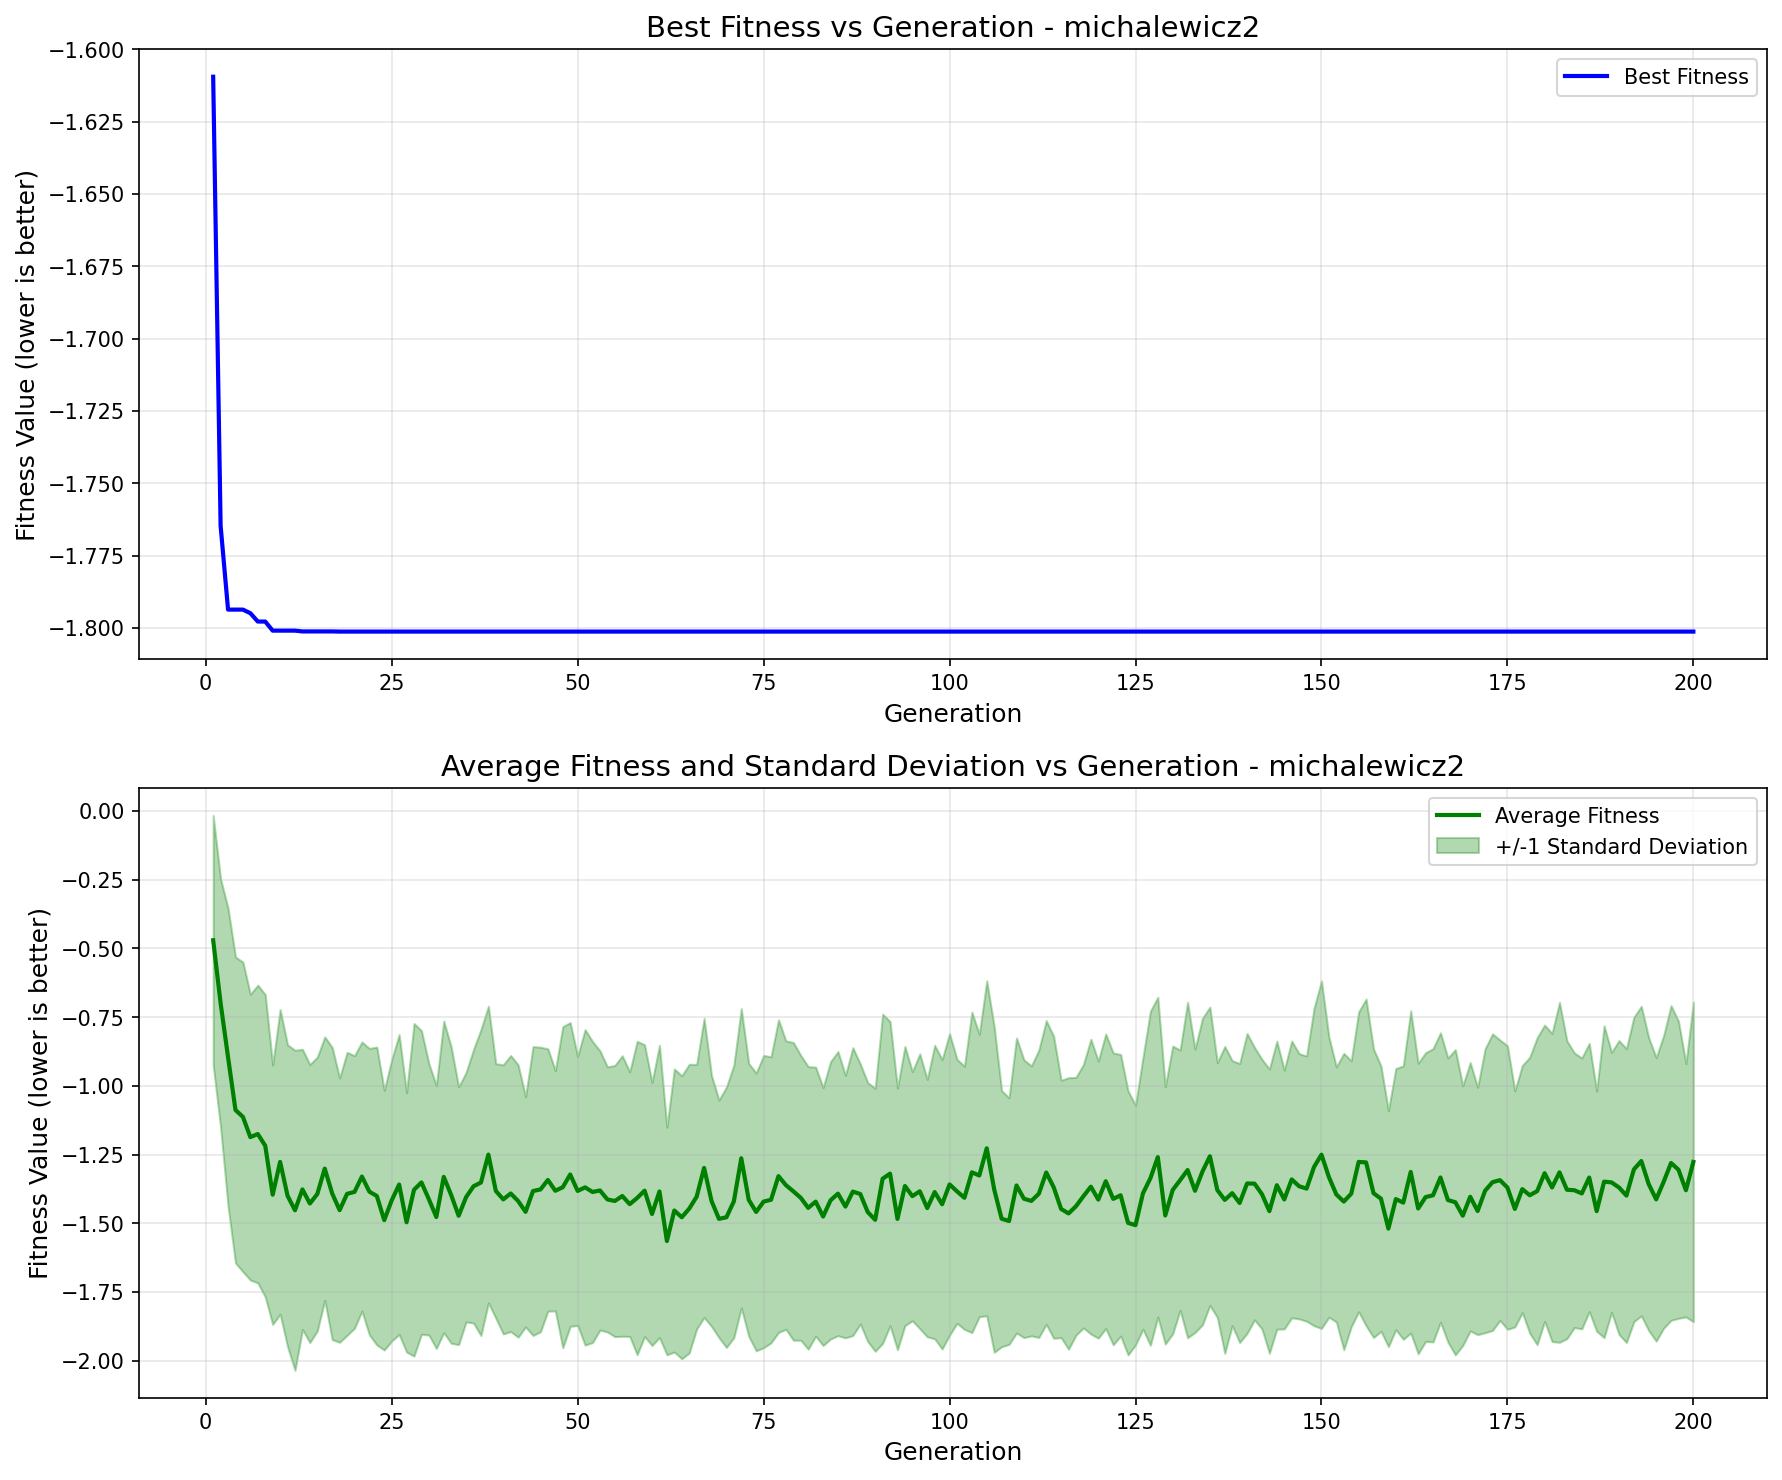

The table this chart was drawn from, first rows:
generation, best_fitness, best_individual, mean_fitness, std_dev
1, -1.609, [1, 0, 1, 1, 0, 0, 0, 0, 1, 1, 0, 0, 0, …, -0.4708, 0.4537
2, -1.765, [1, 0, 0, 2, 1, 1, 1, 1, 1, 1, 1, 1, 0, …, -0.6999, 0.4519
3, -1.794, [1, 0, 1, 1, 0, 0, 0, 2, 1, 1, 2, 1, 0, …, -0.8961, 0.542
4, -1.794, [1, 0, 1, 1, 0, 0, 0, 2, 1, 1, 2, 1, 0, …, -1.088, 0.5565
5, -1.794, [1, 0, 1, 1, 0, 0, 0, 2, 1, 1, 2, 1, 0, …, -1.113, 0.563
6, -1.795, [1, 0, 1, 1, 0, 0, 1, 1, 1, 1, 1, 2, 0, …, -1.187, 0.5196
7, -1.798, [1, 0, 1, 1, 0, 1, 0, 0, 0, 0, 1, 3, 0, …, -1.176, 0.5414
8, -1.798, [1, 0, 1, 1, 0, 1, 0, 0, 0, 0, 1, 3, 0, …, -1.218, 0.5499
9, -1.801, [1, 0, 0, 2, 1, 2, 1, 0, 1, 1, 2, 2, 0, …, -1.396, 0.4717
10, -1.801, [1, 0, 0, 2, 1, 2, 1, 0, 1, 1, 2, 2, 0, …, -1.277, 0.554
11, -1.801, [1, 0, 0, 2, 1, 2, 1, 0, 1, 1, 2, 2, 0, …, -1.4, 0.5491
12, -1.801, [1, 0, 0, 2, 1, 2, 1, 0, 1, 1, 2, 2, 0, …, -1.453, 0.582
13, -1.801, [1, 0, 0, 2, 2, 0, 1, 0, 2, 0, 1, 3, 0, …, -1.377, 0.5096
14, -1.801, [1, 0, 0, 2, 2, 0, 1, 0, 2, 0, 1, 3, 0, …, -1.428, 0.5055
15, -1.801, [1, 0, 0, 2, 2, 0, 1, 0, 2, 0, 1, 3, 0, …, -1.394, 0.498
16, -1.801, [1, 0, 0, 2, 2, 0, 1, 0, 2, 0, 1, 3, 0, …, -1.301, 0.4791
17, -1.801, [1, 0, 0, 2, 2, 0, 1, 0, 2, 0, 1, 3, 0, …, -1.392, 0.5314
18, -1.801, [1, 0, 0, 2, 2, 0, 1, 0, 2, 0, 2, 3, 0, …, -1.452, 0.4807
19, -1.801, [1, 0, 0, 2, 2, 0, 1, 0, 2, 0, 2, 3, 0, …, -1.393, 0.5146
20, -1.801, [1, 0, 0, 2, 2, 0, 1, 0, 2, 0, 2, 3, 0, …, -1.386, 0.4957
21, -1.801, [1, 0, 0, 2, 2, 0, 1, 0, 2, 0, 2, 3, 0, …, -1.33, 0.4895
22, -1.801, [1, 0, 0, 2, 2, 0, 1, 0, 2, 0, 2, 3, 0, …, -1.385, 0.5209
23, -1.801, [1, 0, 0, 2, 2, 0, 1, 0, 2, 0, 2, 3, 0, …, -1.401, 0.5417
24, -1.801, [1, 0, 0, 2, 2, 0, 1, 0, 2, 0, 2, 3, 0, …, -1.489, 0.4724
25, -1.801, [1, 0, 0, 2, 2, 0, 1, 0, 2, 0, 2, 3, 0, …, -1.417, 0.5115
26, -1.801, [1, 0, 0, 2, 2, 0, 1, 0, 2, 0, 2, 3, 0, …, -1.359, 0.5453
27, -1.801, [1, 0, 0, 2, 2, 0, 1, 0, 2, 0, 2, 3, 0, …, -1.496, 0.4719
28, -1.801, [1, 0, 0, 2, 2, 0, 1, 0, 2, 0, 2, 3, 0, …, -1.378, 0.605
29, -1.801, [1, 0, 0, 2, 2, 0, 1, 0, 2, 0, 2, 3, 0, …, -1.352, 0.5523
30, -1.801, [1, 0, 0, 2, 2, 0, 1, 0, 2, 0, 2, 3, 0, …, -1.413, 0.4938
31, -1.801, [1, 0, 0, 2, 2, 0, 1, 0, 2, 0, 2, 3, 0, …, -1.477, 0.4779
32, -1.801, [1, 0, 0, 2, 2, 0, 1, 0, 2, 0, 2, 3, 0, …, -1.331, 0.5666
33, -1.801, [1, 0, 0, 2, 2, 0, 1, 0, 2, 0, 2, 3, 0, …, -1.398, 0.539
34, -1.801, [1, 0, 0, 2, 2, 0, 1, 0, 2, 0, 2, 3, 0, …, -1.473, 0.4687
35, -1.801, [1, 0, 0, 2, 2, 0, 1, 0, 2, 0, 2, 3, 0, …, -1.405, 0.4535
36, -1.801, [1, 0, 0, 2, 2, 0, 1, 0, 2, 0, 2, 3, 0, …, -1.366, 0.4974
37, -1.801, [1, 0, 0, 2, 2, 0, 1, 0, 2, 0, 2, 3, 0, …, -1.352, 0.5564
38, -1.801, [1, 0, 0, 2, 2, 0, 1, 0, 2, 0, 2, 3, 0, …, -1.25, 0.5395
39, -1.801, [1, 0, 0, 2, 2, 0, 1, 0, 2, 0, 2, 3, 0, …, -1.382, 0.4629
40, -1.801, [1, 0, 0, 2, 2, 0, 1, 0, 2, 0, 2, 3, 0, …, -1.413, 0.4894
41, -1.801, [1, 0, 0, 2, 2, 0, 1, 0, 2, 0, 2, 3, 0, …, -1.392, 0.502
42, -1.801, [1, 0, 0, 2, 2, 0, 1, 0, 2, 0, 2, 3, 0, …, -1.419, 0.4951
43, -1.801, [1, 0, 0, 2, 2, 0, 1, 0, 2, 0, 2, 3, 0, …, -1.458, 0.4186
44, -1.801, [1, 0, 0, 2, 2, 0, 1, 0, 2, 0, 2, 3, 0, …, -1.383, 0.5253
45, -1.801, [1, 0, 0, 2, 2, 0, 1, 0, 2, 0, 2, 3, 0, …, -1.377, 0.5176
46, -1.801, [1, 0, 0, 2, 2, 0, 1, 0, 2, 0, 2, 3, 0, …, -1.343, 0.477
47, -1.801, [1, 0, 0, 2, 2, 0, 1, 0, 2, 0, 2, 3, 0, …, -1.382, 0.437
48, -1.801, [1, 0, 0, 2, 2, 0, 1, 0, 2, 0, 2, 3, 0, …, -1.369, 0.5841
49, -1.801, [1, 0, 0, 2, 2, 0, 1, 0, 2, 0, 2, 3, 0, …, -1.323, 0.5524
50, -1.801, [1, 0, 0, 2, 2, 0, 1, 0, 2, 0, 2, 3, 0, …, -1.382, 0.4892
51, -1.801, [1, 0, 0, 2, 2, 0, 1, 0, 2, 0, 2, 3, 0, …, -1.369, 0.5738
52, -1.801, [1, 0, 0, 2, 2, 0, 1, 0, 2, 0, 2, 3, 0, …, -1.386, 0.5475
53, -1.801, [1, 0, 0, 2, 2, 0, 1, 0, 2, 0, 2, 3, 0, …, -1.381, 0.5079
54, -1.801, [1, 0, 0, 2, 2, 0, 1, 0, 2, 0, 2, 3, 0, …, -1.413, 0.4822
55, -1.801, [1, 0, 0, 2, 2, 0, 1, 0, 2, 0, 2, 3, 0, …, -1.419, 0.4932
56, -1.801, [1, 0, 0, 2, 2, 0, 1, 0, 2, 0, 2, 3, 0, …, -1.401, 0.5101
57, -1.801, [1, 0, 0, 2, 2, 0, 1, 0, 2, 0, 2, 3, 0, …, -1.43, 0.4812
58, -1.801, [1, 0, 0, 2, 2, 0, 1, 0, 2, 0, 2, 3, 0, …, -1.408, 0.5699
59, -1.801, [1, 0, 0, 2, 2, 0, 1, 0, 2, 0, 2, 3, 0, …, -1.382, 0.5306
60, -1.801, [1, 0, 0, 2, 2, 0, 1, 0, 2, 0, 2, 3, 0, …, -1.466, 0.4784
... 140 more rows
